Labelled photos from "stratified_data", an image-classification folder in aschams/Marsican. The possible labels are: 0 colonies, 1 colony, 2 colonies, 3 colonies, 5 colonies, outlier.

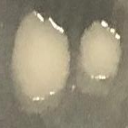
Label: 2 colonies

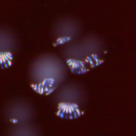
Label: 5 colonies

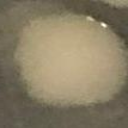
Label: 1 colony

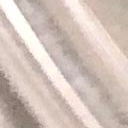
Label: 0 colonies

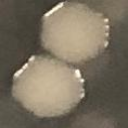
Label: 2 colonies

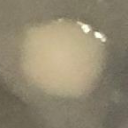
Label: 1 colony
